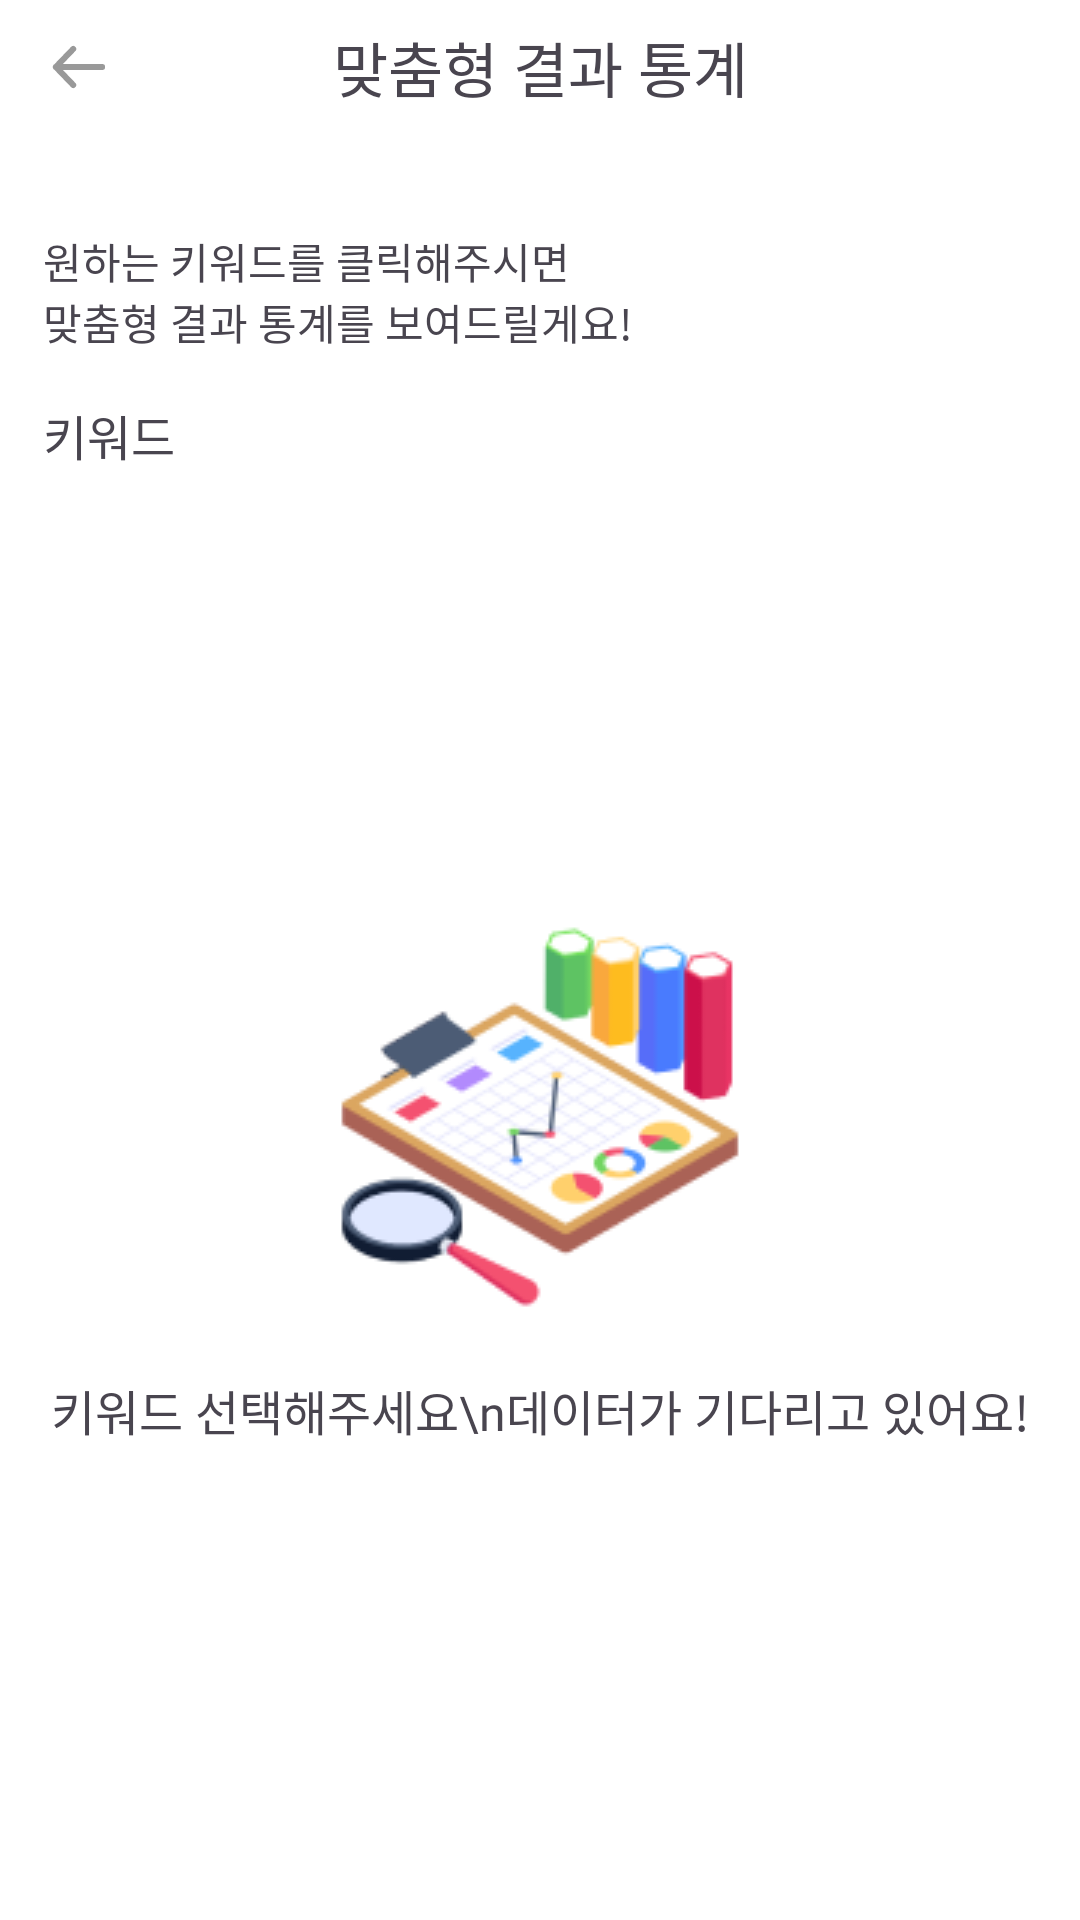

Layout XML and referenced resources for this Android screen:
<!-- AndroidManifest.xml: application theme Theme.FindHomes -->
<!-- res/layout/activity_show_statistics.xml -->
<?xml version="1.0" encoding="utf-8"?>
<layout xmlns:android="http://schemas.android.com/apk/res/android"
    xmlns:tools="http://schemas.android.com/tools"
    xmlns:app="http://schemas.android.com/apk/res-auto"
    tools:context=".presentation.ui.search.StatisticsActivity">

    <data>
        <variable
            name="viewModel"
            type="com.homes.findhomes.presentation.ui.search.SearchViewModel"/>
    </data>

    <androidx.constraintlayout.widget.ConstraintLayout
        android:layout_width="match_parent"
        android:layout_height="match_parent"
        android:background="@color/white">

        <androidx.constraintlayout.widget.Guideline
            android:id="@+id/gl_start"
            android:layout_width="wrap_content"
            android:layout_height="wrap_content"
            android:orientation="vertical"
            app:layout_constraintGuide_percent="0.04"/>

        <androidx.constraintlayout.widget.Guideline
            android:id="@+id/gl_end"
            android:layout_width="wrap_content"
            android:layout_height="wrap_content"
            android:orientation="vertical"
            app:layout_constraintGuide_percent="0.96"/>

        <androidx.constraintlayout.widget.Guideline
            android:id="@+id/gl_no"
            android:layout_width="wrap_content"
            android:layout_height="wrap_content"
            android:orientation="horizontal"
            app:layout_constraintGuide_percent="0.2"/>

        <androidx.constraintlayout.widget.ConstraintLayout
            android:id="@+id/statistic_cl_top_bar"
            android:layout_width="0dp"
            android:layout_height="0dp"
            app:layout_constraintStart_toStartOf="@id/gl_start"
            app:layout_constraintEnd_toEndOf="@id/gl_end"
            app:layout_constraintTop_toTopOf="parent"
            app:layout_constraintHeight_percent="0.07">

            <ImageView
                android:id="@+id/iv_btn_back"
                app:layout_constraintStart_toStartOf="parent"
                app:layout_constraintTop_toTopOf="parent"
                app:layout_constraintBottom_toBottomOf="parent"
                android:src="@drawable/ic_btn_back"
                android:layout_width="wrap_content"
                android:layout_height="wrap_content"/>

            <TextView
                android:layout_width="wrap_content"
                android:layout_height="wrap_content"
                app:layout_constraintStart_toStartOf="parent"
                app:layout_constraintEnd_toEndOf="parent"
                app:layout_constraintTop_toTopOf="parent"
                app:layout_constraintBottom_toBottomOf="parent"
                android:textSize="20sp"
                android:fontFamily="@font/pretendard_semibold"
                android:text="@string/statistic_title"/>

        </androidx.constraintlayout.widget.ConstraintLayout>

        <androidx.constraintlayout.widget.ConstraintLayout
            android:id="@+id/statistic_cl_no_dta"
            android:layout_width="match_parent"
            android:layout_height="wrap_content"
            app:layout_constraintTop_toTopOf="@id/gl_no"
            app:layout_constraintBottom_toBottomOf="parent"
            android:layout_marginTop="16dp">

            <ImageView
                android:id="@+id/iv_no_statistic"
                android:layout_width="wrap_content"
                android:layout_height="wrap_content"
                android:src="@drawable/ic_statistics"
                app:layout_constraintStart_toStartOf="parent"
                app:layout_constraintEnd_toEndOf="parent"
                app:layout_constraintTop_toTopOf="parent"/>

            <TextView
                android:layout_width="wrap_content"
                android:layout_height="wrap_content"
                android:text="키워드 선택해주세요\n데이터가 기다리고 있어요!"
                android:gravity="center"
                android:textSize="16sp"
                android:layout_marginTop="16dp"
                android:fontFamily="@font/pretendard_semibold"
                app:layout_constraintStart_toStartOf="parent"
                app:layout_constraintEnd_toEndOf="parent"
                app:layout_constraintTop_toBottomOf="@id/iv_no_statistic"/>

        </androidx.constraintlayout.widget.ConstraintLayout>

        <ScrollView
            android:layout_width="0dp"
            android:layout_height="wrap_content"
            android:scrollbars="none"
            app:layout_constraintStart_toStartOf="@id/gl_start"
            app:layout_constraintEnd_toEndOf="@id/gl_end"
            app:layout_constraintTop_toBottomOf="@id/statistic_cl_top_bar"
            android:layout_marginBottom="16dp">

            <androidx.constraintlayout.widget.ConstraintLayout
                android:layout_width="match_parent"
                android:layout_height="wrap_content">

                <TextView
                    android:id="@+id/statistic_tv_sub_title"
                    android:layout_width="wrap_content"
                    android:layout_height="wrap_content"
                    android:text="@string/statistic_sub_title"
                    app:layout_constraintTop_toTopOf="parent"
                    app:layout_constraintStart_toStartOf="parent"
                    android:textSize="14sp"
                    android:fontFamily="@font/pretendard_regular"
                    android:layout_marginTop="32dp"/>

                <TextView
                    android:id="@+id/statistic_tv_keyword"
                    android:layout_width="wrap_content"
                    android:layout_height="wrap_content"
                    android:text="@string/statistic_keyword"
                    android:textSize="16sp"
                    android:layout_marginTop="16dp"
                    android:fontFamily="@font/pretendard_semibold"
                    app:layout_constraintTop_toBottomOf="@id/statistic_tv_sub_title"
                    app:layout_constraintStart_toStartOf="parent"/>

                <androidx.recyclerview.widget.RecyclerView
                    android:id="@+id/statistic_rv_keyword"
                    android:layout_width="match_parent"
                    android:layout_height="wrap_content"
                    android:layout_marginTop="16dp"
                    android:layout_marginBottom="16dp"
                    app:layout_constraintTop_toBottomOf="@id/statistic_tv_keyword"
                    app:layout_constraintBottom_toTopOf="@id/statistic_rv_facility"/>

                <androidx.recyclerview.widget.RecyclerView
                    android:id="@+id/statistic_rv_facility"
                    android:layout_width="match_parent"
                    android:layout_height="wrap_content"
                    android:nestedScrollingEnabled="false"
                    android:layout_marginBottom="16dp"
                    app:layout_constraintTop_toBottomOf="@id/statistic_rv_keyword"
                    app:layout_constraintBottom_toTopOf="@id/statistic_rv_public"/>

                <androidx.recyclerview.widget.RecyclerView
                    android:id="@+id/statistic_rv_public"
                    android:layout_width="match_parent"
                    android:layout_height="wrap_content"
                    android:nestedScrollingEnabled="false"
                    app:layout_constraintTop_toBottomOf="@id/statistic_rv_facility"
                    app:layout_constraintBottom_toBottomOf="parent"
                    android:layout_marginBottom="16dp"/>

            </androidx.constraintlayout.widget.ConstraintLayout>
        </ScrollView>
    </androidx.constraintlayout.widget.ConstraintLayout>

</layout>
<!-- resources referenced by this layout -->
<resources>
  <color name="white">#FFFFFFFF</color>
  <!-- drawable ic_btn_back (drawable) -->
  <vector xmlns:android="http://schemas.android.com/apk/res/android"
      android:width="24dp"
      android:height="24dp"
      android:viewportWidth="24"
      android:viewportHeight="24">
    <path
        android:pathData="M19.714,12H4.286M4.286,12L10.071,6M4.286,12L10.071,18"
        android:strokeLineJoin="round"
        android:strokeWidth="2"
        android:fillColor="#00000000"
        android:strokeColor="#999999"
        android:strokeLineCap="round"/>
  </vector>
  <!-- drawable ic_statistics: png bitmap (drawable, 16652 bytes) -->
  <string name="statistic_keyword">키워드</string>
  <string name="statistic_sub_title">원하는 키워드를 클릭해주시면\n맞춤형 결과 통계를 보여드릴게요!</string>
  <string name="statistic_title">맞춤형 결과 통계</string>
  <style name="Theme.FindHomes" parent="Base.Theme.FindHomes" />
  <style name="Base.Theme.FindHomes" parent="Theme.Material3.Light.NoActionBar">
          
          
          <item name="colorPrimary">@color/white</item>
          <item name="android:windowTranslucentStatus">true</item>
      </style>
</resources>
